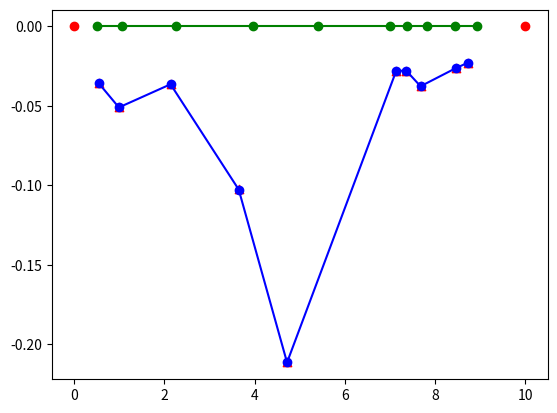

This chart was generated by the following Python code:
import numpy as np
import copy
import sys
from scipy.optimize import minimize
from scipy.optimize import dual_annealing
from scipy.optimize import differential_evolution
import matplotlib.pyplot as plt

class LinearSystem(object):

    def __init__(self, m_arr, L, g):
        self.m_arr = m_arr
        self.L = L
        self.g = g
        pass
       
    
    
    def obj_func_L1(self, abc_arr, xy_target_arr,
                          alphas, betas, gammas, num_nodes):
        alpha_arr = abc_arr[0:n]*alphas[0] + (1-abc_arr[0:n])*alphas[1]
        beta_arr = abc_arr[n:2*n+1]*betas[0] + (1-abc_arr[n:2*n+1])*betas[1]
        gamma_arr = abc_arr[2*n+1:3*n+1]*gammas[0] + (1-abc_arr[2*n+1:3*n+1])*gammas[1]
        
        xys_arr = self.find_xys_given_abg(num_nodes, alpha_arr, beta_arr, gamma_arr)
        xys_arr = xys_arr.reshape(num_nodes, 3)
        
        xy_arr = xys_arr[:,0:2]
        #xy_arr = xy_arr.flatten()
        xy_target_arr = xy_target_arr.reshape((n,2))
        '''x_target = xy_target_arr[:,0]
        y_target = xy_target_arr[:,1]

        x = np.zeros((n,))
        y = np.zeros((n,))
        s = np.zeros((n,))
        x[0] = xys_arr[0]
        y[0] = xys_arr[1]
        s[0] = xys_arr[2]
        for i in range(1, n):
            x[i] = xys_arr[i*3] + x[i-1]
            y[i] = xys_arr[i*3 + 1] + y[i-1]
            s[i] = xys_arr[i*3 + 2] + s[i-1]
            x_target[i] = x_target[i-1]+x_target[i]
            y_target[i] = y_target[i-1]+y_target[i]'''
        
        #print xy_arr
        #print xy_target_arr
        #print np.absolute(xy_target_arr - xy_arr)
        
        error = np.sum(np.sum((xy_target_arr - xy_arr)**2, axis=1))
        #error = np.sum(np.sqrt(np.sum((xy_target_arr - xy_arr)**2, axis=1)))
        #error = 0
        #error = error + np.sum(np.absolute(x_target - x))
        #error = error + np.sum(np.absolute(y_target - y))
        
        return error
  
    def find_xys_given_abg(self, n, alpha_arr, beta_arr, gamma_arr):
        A = np.zeros((3*n, 3*n))
        b = np.zeros((3*n, 1))
        
        # Build A and b
        for k in range(0, n):
            x_k_idx = (k*3)
            y_k_idx = (k*3) + 1
            s_k_idx = (k*3) + 2
            b[(k*3)] = 0
            b[(k*3) + 1] = self.m_arr[k]*self.g
            if (k != n-1):
                b[(k*3) + 2] = 0
            else:
                b[(k*3) + 2] = -1* beta_arr[k+1] * self.L
            
            # M - X Forces
            A[(k*3), x_k_idx] = -1*(alpha_arr[k] + gamma_arr[k])
            if (k != n-1):
                A[(k*3), (k+1)*3] = alpha_arr[k+1]
            for i in range(0, k):
                A[(k*3), i*3] = -1*gamma_arr[k]
            for i in range(0, k+1):
                A[(k*3), (i*3) + 2] = gamma_arr[k]
                
            # M - Y Forces
            A[(k*3) + 1, y_k_idx] = (alpha_arr[k] + gamma_arr[k])
            if (k != n-1):
                A[(k*3) + 1, ((k+1)*3) + 1] = -1*alpha_arr[k+1]
            for i in range(0, k):
                A[(k*3) + 1, (i*3) + 1] = gamma_arr[k]  
                
            # L -X Forces
            A[(k*3) + 2, s_k_idx] = -1*(beta_arr[k] + gamma_arr[k])
            if (k != n-1):
                A[(k*3) + 2, ((k+1)*3) + 2] = beta_arr[k+1]
            else:
                for i in range(0, k+1):
                    A[(k*3) + 2, (i*3) + 2] += -1*beta_arr[k+1]
            for i in range(0, k):
                A[(k*3) + 2, (i*3) + 2] += -1*gamma_arr[k] 
            for i in range(0, k+1):
                A[(k*3) + 2, (i*3)] = gamma_arr[k]
                
        # Solve system
        #print A
        return np.linalg.solve(A, b)


        
n = 10
m_arr = 0.1*np.ones((n,))
L = 10
g = -1
alpha_arr = 5*np.random.random((n,))
beta_arr = 5*np.random.random((n+1,))
gamma_arr = 5*np.random.random((n,))


ls = LinearSystem(m_arr, L, g)


abc_arr = 0.5 + np.zeros((3*n+1,))
bounds = np.zeros((3*n+1,2))
bounds[:,1] = 1
alphas = [0.1, 5]
betas = [0.1, 5]
gammas = [0.1, 5]

xys = ls.find_xys_given_abg(n, alpha_arr, beta_arr, gamma_arr)
xys = xys.reshape(n,3)
xys = xys[:,0:2]
xy_target_arr = xys.flatten()
#xy_target_arr = np.random.random((n*2,))
#xy_target_arr = xy_target_arr.reshape((n,2))
#xy_target_arr[:,1] = -0.1 * (xy_target_arr[:,1] - 0.3)
#xy_target_arr = xy_target_arr.flatten()
res = minimize(ls.obj_func_L1, abc_arr, args=(xy_target_arr,
                                              alphas, betas, gammas, n),
               method='BFGS', options={'gtol': 1e-6, 'disp': True})
print(res.x)
#res = dual_annealing(ls.obj_func_L1, bounds, args=(xy_target_arr, alphas, betas, gammas, n),
#                     x0 = res.x)
#res = differential_evolution(ls.obj_func_L1, bounds, args=(xy_target_arr, alphas, betas, gammas, n))
print(res.x)
print(ls.obj_func_L1(res.x, xy_target_arr, alphas, betas, gammas, n))

alpha_arr = res.x[0:n]*alphas[0] + (1-res.x[0:n])*alphas[1]
beta_arr = res.x[n:2*n+1]*betas[0] + (1-res.x[n:2*n+1])*betas[1]
gamma_arr = res.x[2*n+1:3*n+1]*gammas[0] + (1-res.x[2*n+1:3*n+1])*gammas[1]

xys = ls.find_xys_given_abg(n, alpha_arr, beta_arr, gamma_arr)

xy_target_arr = xy_target_arr.reshape((n,2))
x_target = xy_target_arr[:,0]
y_target = xy_target_arr[:,1]

x = np.zeros((n,))
y = np.zeros((n,))
s = np.zeros((n,))
x[0] = xys[0]
y[0] = xys[1]
s[0] = xys[2]
for i in range(1, n):
    x[i] = xys[i*3] + x[i-1]
    y[i] = xys[i*3 + 1] + y[i-1]
    s[i] = xys[i*3 + 2] + s[i-1]
   
for i in range(1, n):
    x_target[i] = x_target[i-1]+x_target[i]
    y_target[i] = y_target[i-1]+y_target[i]
    

plt.plot(x, y, color='b', marker='o')
x = [0, 10]
y = [0, 0]
plt.scatter(x, y, color='r')
plt.scatter(x_target, y_target, color='r', marker='^')

y = np.zeros((n,))
plt.plot(s, y, color='g', marker='o')
#plt.xlim(-0.1, 20)
#plt.ylim(-20, 20)
plt.show()
